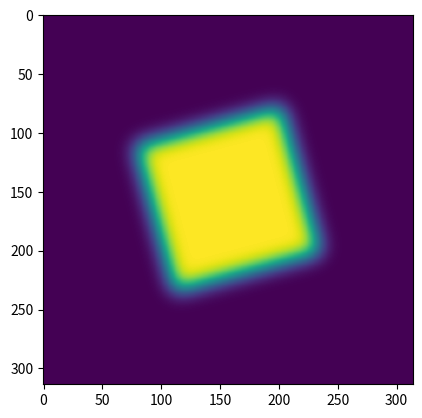

Here is the Python script that generated this plot:

# *********************************************************************************************************************
  
  # File Name 	:   CSLAB_IMAGE_PROCESSING_FEATURE_EXTRACTION_EDGE_DETECTION_V1
  # Purpose 	:   A Program in Python for Image Processing - Edge Detection
  # Author	:   Deepsphere.ai
  # Reviewer 	:   Jothi Periasamy
  # Date 	:   10/27/2022
  # Version	:   1.0	
  
# ***********************************************************************************************************************

## Program Description : Program for Image Processing - Edge Detection in Python

## Python Development Environment & Runtime - Python, Anaconda

from scipy import misc

import numpy as  vAR_np

import numpy as  vAR_np

from scipy import ndimage

import matplotlib.pyplot as vAR_plt

vAR_CSLAB_im = vAR_np.zeros((256, 256))

vAR_CSLAB_im[64:-64, 64:-64] = 1

CSLAB_im = ndimage.rotate(vAR_CSLAB_im, 15, mode='constant')

CSLAB_im = ndimage.gaussian_filter(CSLAB_im, 8)

vAR_plt.imshow(CSLAB_im)

# ****************************************************************************************************************************
#   Disclaimer.

# We are providing this code block strictly for learning and researching, this is not a production
# ready code. We have no liability on this particular code under any circumstances; users should use
# this code on their own risk. All software, hardware and othr products that are referenced in these 
# materials belong to the respective vendor who developed or who owns this product.

# ****************************************************************************************************************************
  